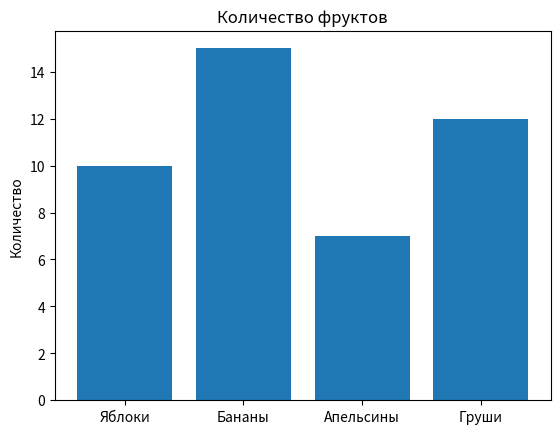

Write Python code to recreate this figure.
import matplotlib.pyplot as plt

x = ['Яблоки', 'Бананы', 'Апельсины', 'Груши']
y = [10, 15, 7, 12]

plt.bar(x, y)
plt.xticks(x)
plt.ylabel("Количество")
plt.title("Количество фруктов")
plt.show()